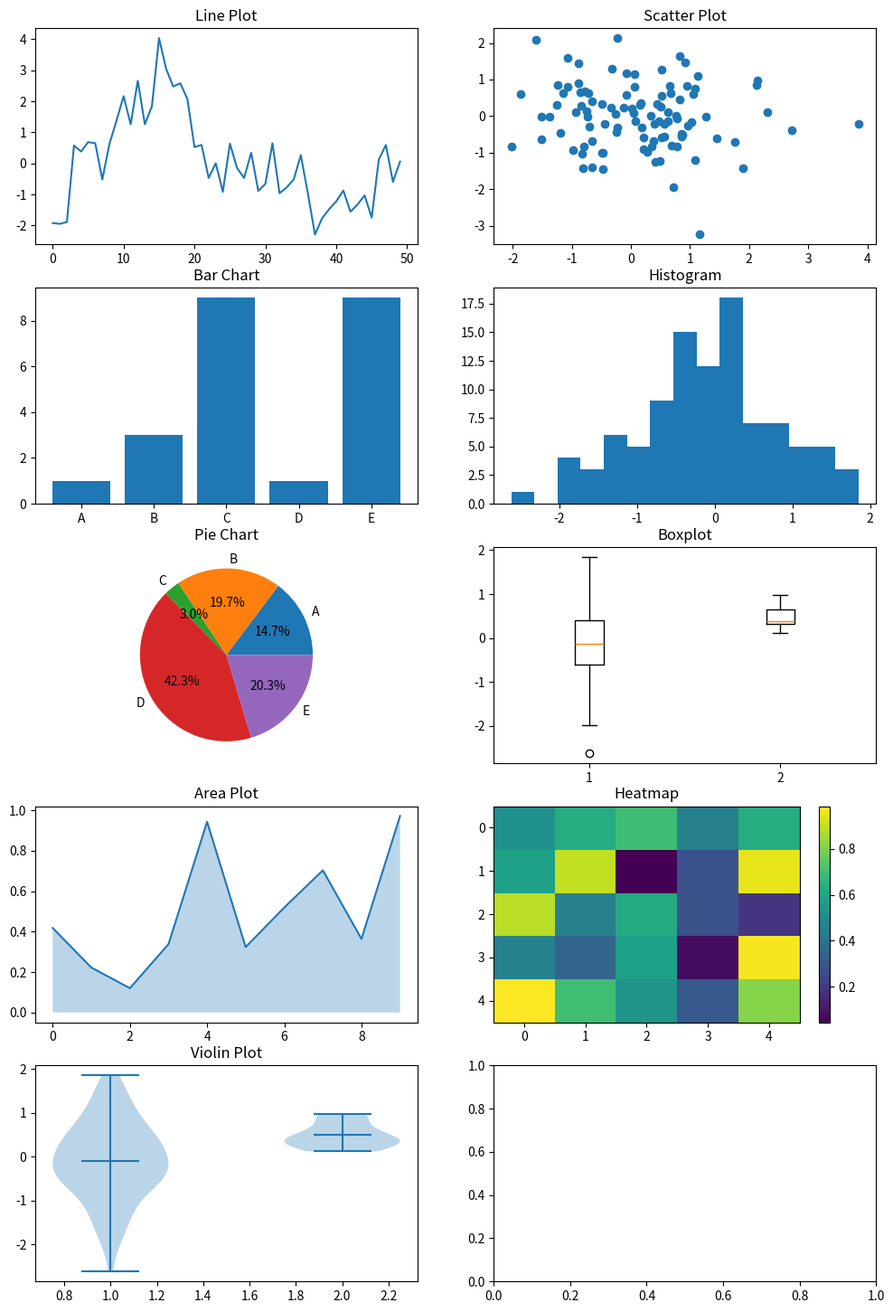

This chart was generated by the following Python code: (Note: this script raises an exception after producing the figure.)
import matplotlib.pyplot as plt
import numpy as np

# Random data
np.random.seed(42)
data = np.random.randn(100)
data2 = np.random.rand(10)
categories = ["A","B","C","D","E"]

fig, axs = plt.subplots(5, 2, figsize=(12, 18))
axs = axs.ravel()

# 1. Line Plot
axs[0].plot(np.arange(50), np.cumsum(np.random.randn(50)))
axs[0].set_title("Line Plot")

# 2. Scatter Plot
axs[1].scatter(np.random.randn(100), np.random.randn(100))
axs[1].set_title("Scatter Plot")

# 3. Bar Chart
axs[2].bar(categories, np.random.randint(1, 10, size=5))
axs[2].set_title("Bar Chart")

# 4. Histogram
axs[3].hist(data, bins=15)
axs[3].set_title("Histogram")

# 5. Pie Chart
axs[4].pie(np.abs(np.random.randn(5)), labels=categories, autopct='%1.1f%%')
axs[4].set_title("Pie Chart")

# 6. Boxplot
axs[5].boxplot([data, data2])
axs[5].set_title("Boxplot")

# 7. Area Plot
axs[6].plot(np.arange(10), data2)
axs[6].fill_between(np.arange(10), data2, alpha=0.3)
axs[6].set_title("Area Plot")

# 8. Heatmap
heat = np.random.rand(5, 5)
im = axs[7].imshow(heat, aspect='auto')
axs[7].set_title("Heatmap")
fig.colorbar(im, ax=axs[7])

# 9. Violin Plot
axs[8].violinplot([data, data2], showmeans=True)
axs[8].set_title("Violin Plot")

# 10. Stem Plot
axs[9].stem(np.arange(10), np.random.rand(10), use_line_collection=True)
axs[9].set_title("Stem Plot")

plt.tight_layout()
plt.show()
